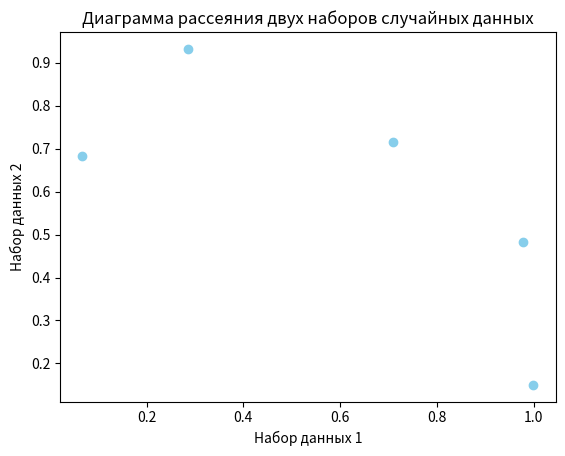

Python code for this plot:
import numpy as np
import matplotlib.pyplot as plt

data1 = np.random.rand(5)
data2 = np.random.rand(5)

plt.scatter(data1, data2, color='skyblue')
plt.title('Диаграмма рассеяния двух наборов случайных данных')
plt.xlabel('Набор данных 1')
plt.ylabel('Набор данных 2')
plt.show()
